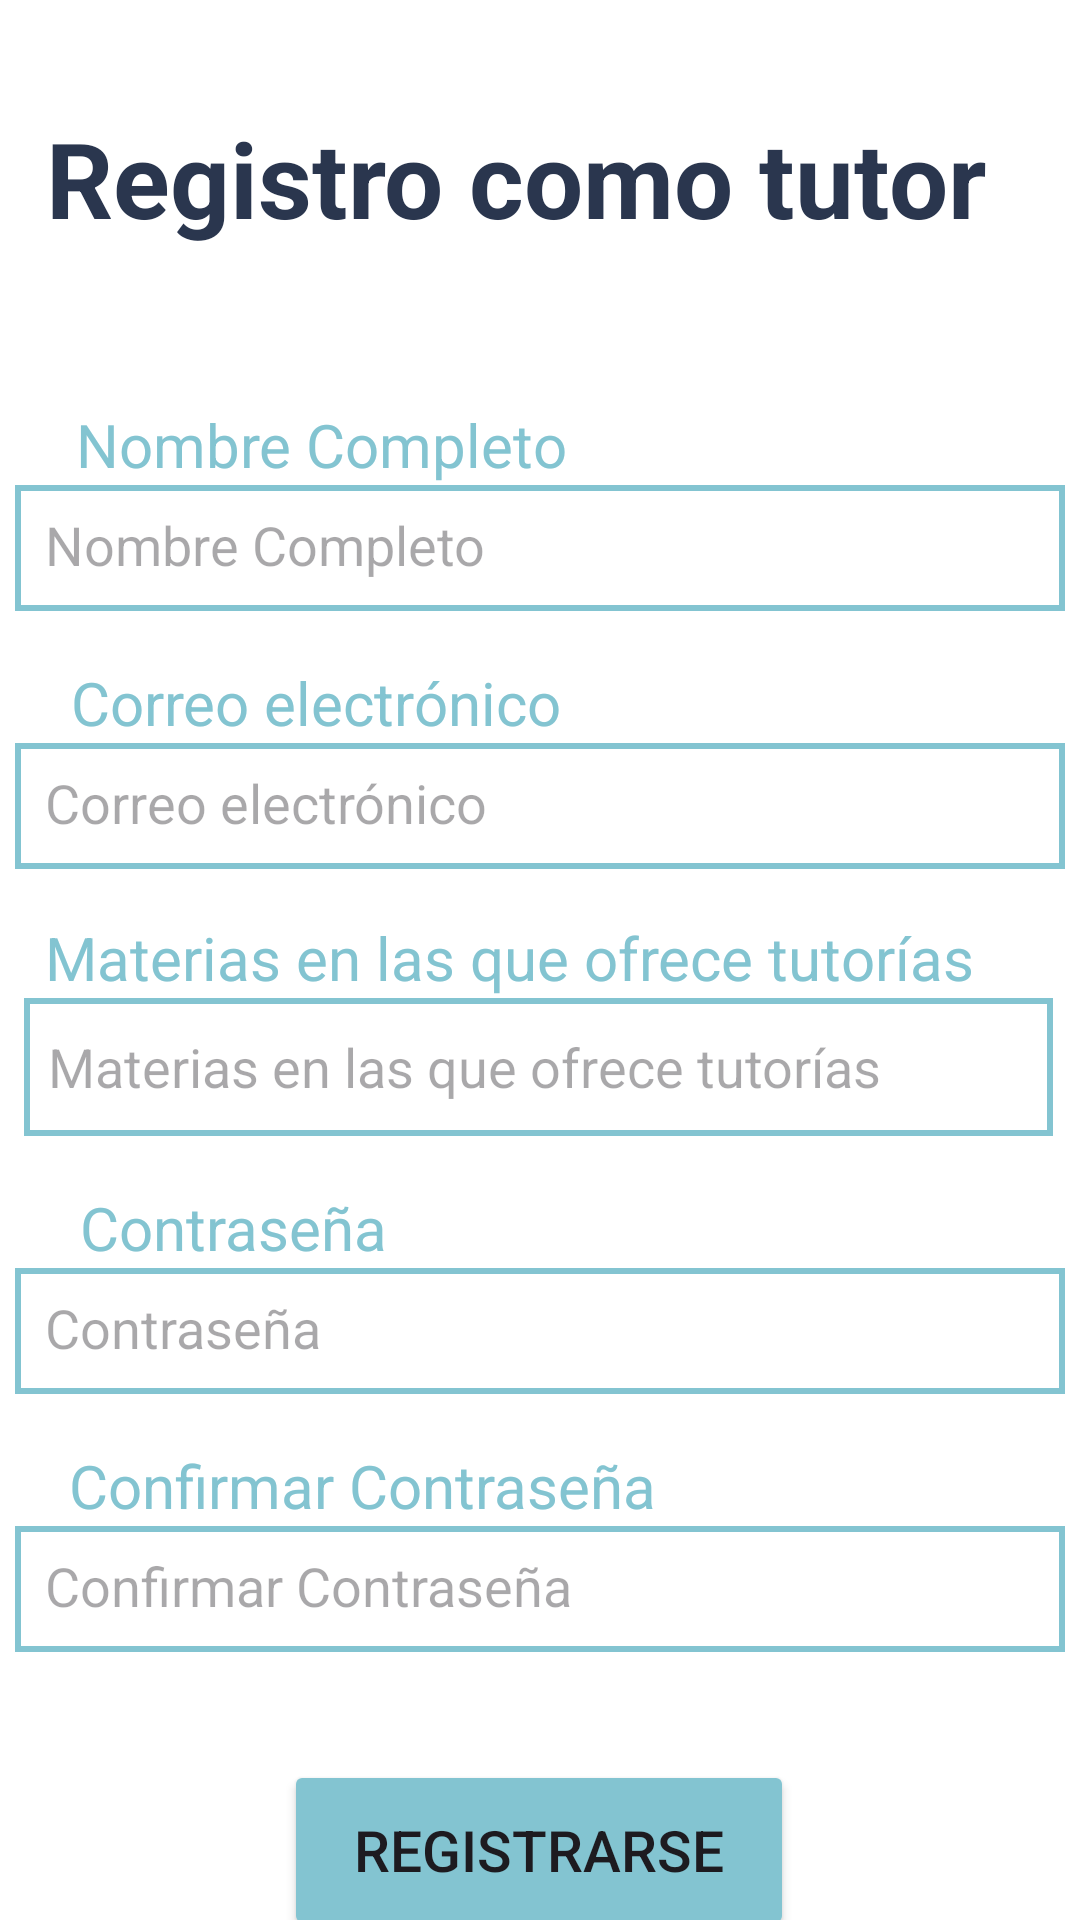

Here is an Android app screen rendered from its layout file. Give the layout XML and the strings, colors and styles it references.
<!-- AndroidManifest.xml: application theme Theme.Conectiza -->
<!-- res/layout/registrotutor.xml -->
<?xml version="1.0" encoding="utf-8"?>
<androidx.constraintlayout.widget.ConstraintLayout
    xmlns:android="http://schemas.android.com/apk/res/android"
    xmlns:app="http://schemas.android.com/apk/res-auto"
    xmlns:tools="http://schemas.android.com/tools"
    android:layout_width="match_parent"
    android:layout_height="match_parent"
    android:background="@color/white"
    tools:context=".MainActivity">

    <TextView
        android:id="@+id/tvTitle"
        android:layout_width="wrap_content"
        android:layout_height="wrap_content"
        android:layout_marginTop="36dp"
        android:text="Registro como tutor"
        android:textColor="#2A364E"
        android:textSize="35sp"
        android:textStyle="bold"
        app:layout_constraintEnd_toEndOf="parent"
        app:layout_constraintHorizontal_bias="0.333"
        app:layout_constraintStart_toStartOf="parent"
        app:layout_constraintTop_toTopOf="parent" />

    <EditText
        android:id="@+id/etNovcom"
        android:layout_width="350dp"
        android:layout_height="42dp"
        android:background="@drawable/border_edittext"
        android:hint="Nombre Completo"
        android:inputType="text"
        android:padding="10dp"
        app:layout_constraintEnd_toEndOf="parent"
        app:layout_constraintHorizontal_bias="0.491"
        app:layout_constraintStart_toStartOf="parent"
        app:layout_constraintTop_toBottomOf="@+id/tvNomCom" />

    <TextView
        android:id="@+id/Password1"
        android:layout_width="wrap_content"
        android:layout_height="wrap_content"
        android:layout_marginTop="17dp"
        android:text="Contraseña"
        android:textColor="@color/blue"
        android:textSize="20sp"
        app:layout_constraintEnd_toEndOf="parent"
        app:layout_constraintHorizontal_bias="0.103"
        app:layout_constraintStart_toStartOf="parent"
        app:layout_constraintTop_toBottomOf="@+id/autoCompleteSubjects" />

    <MultiAutoCompleteTextView
        android:id="@+id/autoCompleteSubjects"
        android:layout_width="343dp"
        android:layout_height="46dp"
        android:background="@drawable/border_edittext"
        android:hint="Materias en las que ofrece tutorías"
        android:inputType="text"
        android:padding="8dp"
        app:layout_constraintEnd_toEndOf="parent"
        app:layout_constraintHorizontal_bias="0.47"
        app:layout_constraintStart_toStartOf="parent"
        app:layout_constraintTop_toBottomOf="@+id/materias" />

    <EditText
        android:id="@+id/etPassword1"
        android:layout_width="350dp"
        android:layout_height="42dp"
        android:background="@drawable/border_edittext"
        android:hint="Contraseña"
        android:inputType="textPassword"
        android:padding="10dp"
        app:layout_constraintEnd_toEndOf="parent"
        app:layout_constraintHorizontal_bias="0.508"
        app:layout_constraintStart_toStartOf="parent"
        app:layout_constraintTop_toBottomOf="@+id/Password1" />

    <TextView
        android:id="@+id/materias"
        android:layout_width="wrap_content"
        android:layout_height="wrap_content"
        android:layout_marginTop="16dp"
        android:text="Materias en las que ofrece tutorías"
        android:textColor="@color/blue"
        android:textSize="20sp"
        app:layout_constraintEnd_toEndOf="parent"
        app:layout_constraintHorizontal_bias="0.297"
        app:layout_constraintStart_toStartOf="parent"
        app:layout_constraintTop_toBottomOf="@+id/etEmail" />

    <EditText
        android:id="@+id/etPassword2"
        android:layout_width="350dp"
        android:layout_height="42dp"
        android:background="@drawable/border_edittext"
        android:hint="Confirmar Contraseña"
        android:inputType="textPassword"
        android:padding="10dp"
        app:layout_constraintEnd_toEndOf="parent"
        app:layout_constraintHorizontal_bias="0.508"
        app:layout_constraintStart_toStartOf="parent"
        app:layout_constraintTop_toBottomOf="@+id/Password2" />

    <EditText
        android:id="@+id/etEmail"
        android:layout_width="350dp"
        android:layout_height="42dp"
        android:background="@drawable/border_edittext"
        android:hint="Correo electrónico"
        android:inputType="textEmailAddress"
        android:padding="10dp"
        app:layout_constraintEnd_toEndOf="parent"
        app:layout_constraintHorizontal_bias="0.508"
        app:layout_constraintStart_toStartOf="parent"
        app:layout_constraintTop_toBottomOf="@+id/tvHintEmail" />

    <TextView
        android:id="@+id/tvNomCom"
        android:layout_width="wrap_content"
        android:layout_height="wrap_content"
        android:layout_marginTop="52dp"
        android:text="Nombre Completo"
        android:textColor="@color/blue"
        android:textSize="20sp"
        app:layout_constraintEnd_toEndOf="parent"
        app:layout_constraintHorizontal_bias="0.129"
        app:layout_constraintStart_toStartOf="parent"
        app:layout_constraintTop_toBottomOf="@+id/tvTitle" />

    <TextView
        android:id="@+id/Password2"
        android:layout_width="wrap_content"
        android:layout_height="wrap_content"
        android:layout_marginTop="17dp"
        android:text="Confirmar Contraseña"
        android:textColor="@color/blue"
        android:textSize="20sp"
        app:layout_constraintEnd_toEndOf="parent"
        app:layout_constraintHorizontal_bias="0.14"
        app:layout_constraintStart_toStartOf="parent"
        app:layout_constraintTop_toBottomOf="@+id/etPassword1" />

    <TextView
        android:id="@+id/tvHintEmail"
        android:layout_width="wrap_content"
        android:layout_height="wrap_content"
        android:layout_marginTop="17dp"
        android:text="Correo electrónico"
        android:textColor="@color/blue"
        android:textSize="20sp"
        app:layout_constraintEnd_toEndOf="parent"
        app:layout_constraintHorizontal_bias="0.121"
        app:layout_constraintStart_toStartOf="parent"
        app:layout_constraintTop_toBottomOf="@+id/etNovcom" />

    <Button
        android:id="@+id/btnRegistro"
        android:layout_width="170dp"
        android:layout_height="60dp"
        android:layout_marginHorizontal="32dp"
        android:layout_marginTop="36dp"
        android:backgroundTint="@color/blue"
        android:text="Registrarse"
        android:textSize="19sp"
        app:cornerRadius="0dp"
        app:layout_constraintEnd_toEndOf="parent"
        app:layout_constraintHorizontal_bias="0.497"
        app:layout_constraintStart_toStartOf="parent"
        app:layout_constraintTop_toBottomOf="@+id/etPassword2" />

    <TextView
        android:id="@+id/tvCambRol"
        android:layout_width="wrap_content"
        android:layout_height="wrap_content"
        android:layout_marginTop="8dp"
        android:text="¿Quieres cambiar el rol a desempeñar?"
        android:textSize="14sp"
        app:layout_constraintEnd_toEndOf="parent"
        app:layout_constraintHorizontal_bias="0.494"
        app:layout_constraintStart_toStartOf="parent"
        app:layout_constraintTop_toBottomOf="@+id/btnRegistro" />


</androidx.constraintlayout.widget.ConstraintLayout>
<!-- resources referenced by this layout -->
<resources>
  <color name="blue">#83C4D1</color>
  <color name="white">#FFFFFFFF</color>
  <!-- drawable border_edittext (drawable) -->
  <shape xmlns:android="http://schemas.android.com/apk/res/android">
      <stroke
          android:width="2dp"
          android:color="@color/blue" />
  </shape>
  <style name="Theme.Conectiza" parent="Theme.Material3.Light.NoActionBar">
          <item name="colorPrimary">@color/primary</item>
      </style>
  <color name="primary">#FFFFFFFF</color>
</resources>
